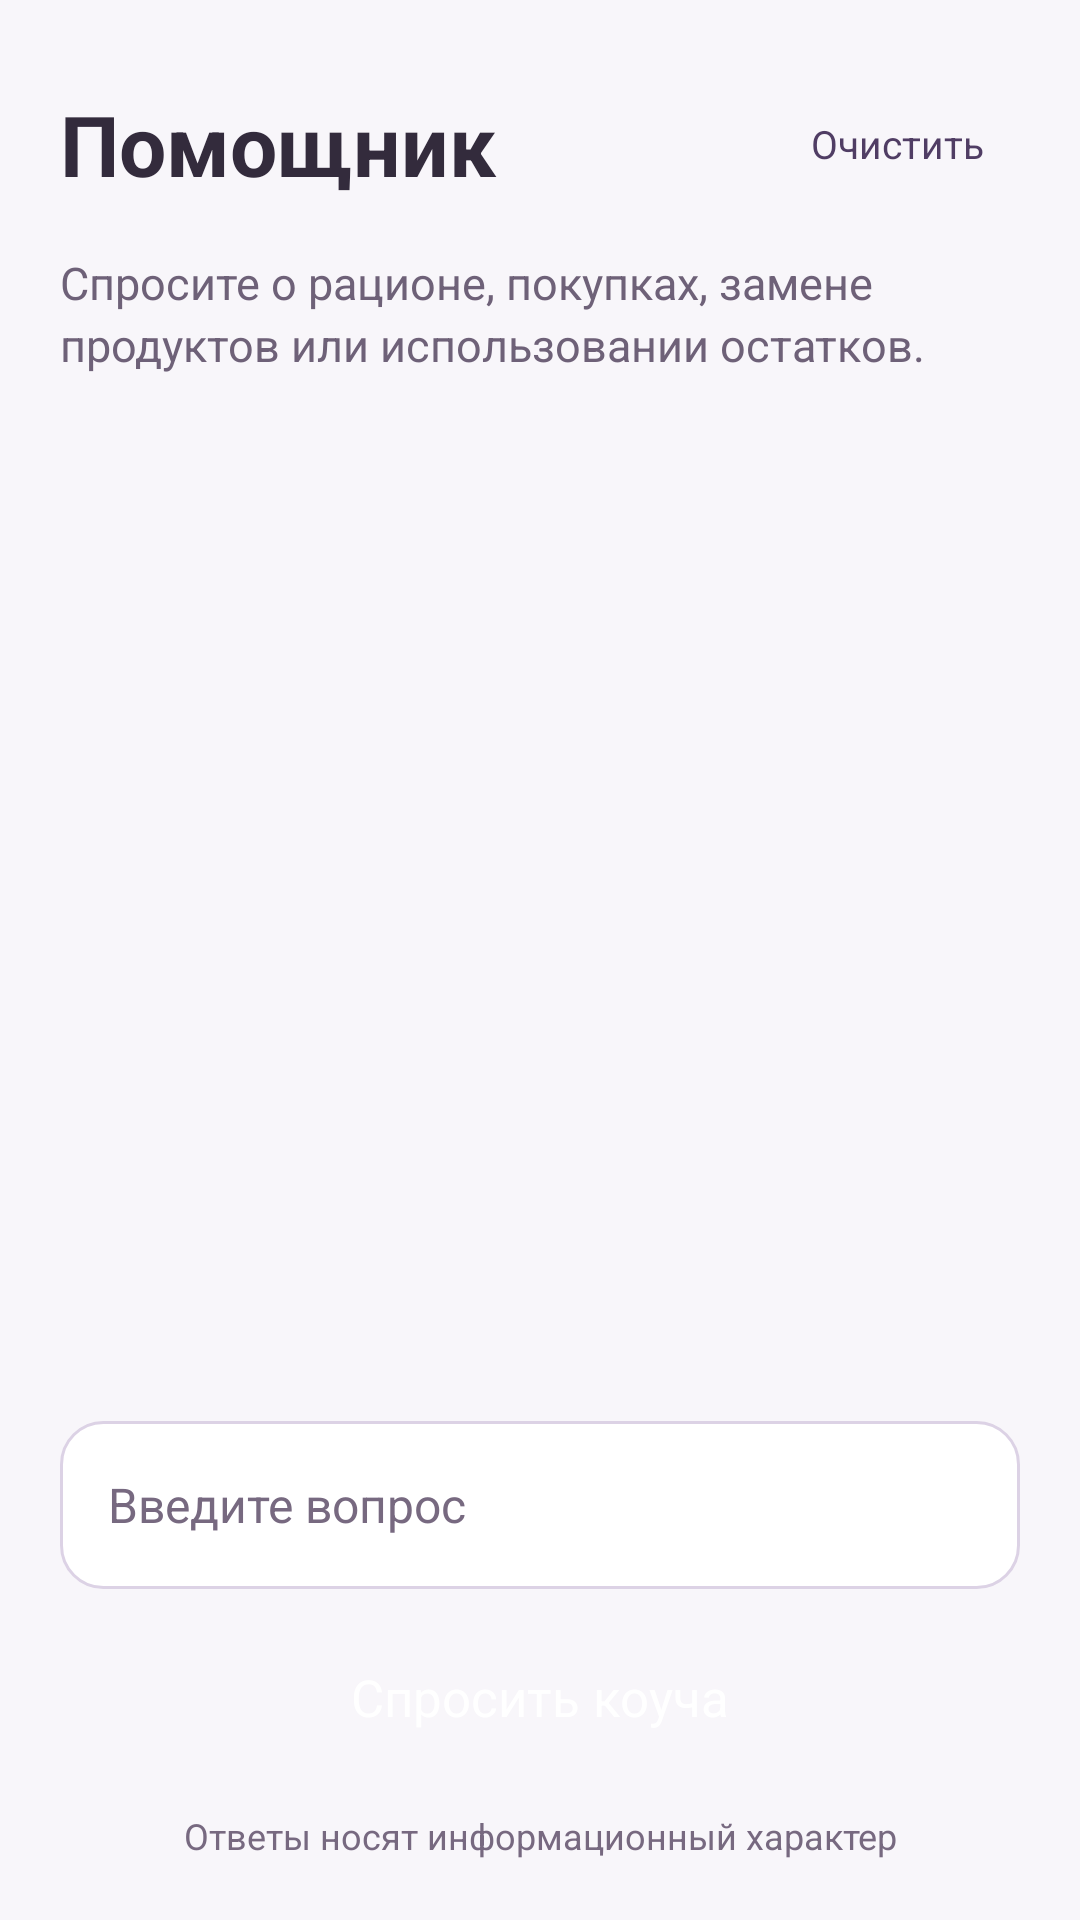

Here is an Android app screen rendered from its layout file. Give the layout XML and the strings, colors and styles it references.
<!-- AndroidManifest.xml: application theme Theme.NutriPlan -->
<!-- res/layout/activity_activ_coach.xml -->
<?xml version='1.0' encoding='utf-8'?>

<LinearLayout xmlns:android="http://schemas.android.com/apk/res/android" android:id="@+id/main" android:layout_width="match_parent" android:layout_height="match_parent" android:orientation="vertical" android:padding="20dp" android:background="@color/nutriplan_background">
    <LinearLayout android:layout_width="match_parent" android:layout_height="wrap_content" android:gravity="center_vertical" android:orientation="horizontal">
        <TextView android:layout_width="0dp" android:layout_height="wrap_content" android:layout_weight="1" android:text="@string/coach_title" android:textColor="@color/nutriplan_text" android:textSize="28sp" android:textStyle="bold" style="@style/Porcia.Title" />
        <Button android:id="@+id/clearCoachHistoryButton" android:layout_width="wrap_content" android:layout_height="wrap_content" android:minHeight="56dp" android:minWidth="0dp" android:paddingStart="12dp" android:paddingEnd="12dp" android:text="Очистить" android:textAllCaps="false" android:textSize="13sp" style="@style/Porcia.Button.Secondary" />
    </LinearLayout>
    <TextView android:layout_width="match_parent" android:layout_height="wrap_content" android:layout_marginTop="8dp" android:text="Спросите о рационе, покупках, замене продуктов или использовании остатков." android:textColor="@color/nutriplan_muted" android:textSize="15sp" style="@style/Porcia.Subtitle" />
    <ScrollView android:id="@+id/coachAnswerScroll" android:layout_width="match_parent" android:layout_height="0dp" android:layout_weight="1" android:layout_marginTop="16dp" android:fillViewport="true">
        <LinearLayout android:id="@+id/coachMessagesContainer" android:layout_width="match_parent" android:layout_height="wrap_content" android:orientation="vertical" android:paddingTop="8dp" android:paddingBottom="8dp" />
    </ScrollView>
    <EditText android:id="@+id/coachQuestionInput" android:layout_width="match_parent" android:layout_height="wrap_content" android:layout_marginTop="12dp" android:hint="Введите вопрос" android:textColorHint="@color/nutriplan_hint" android:inputType="textCapSentences|textMultiLine" android:maxLines="4" android:minHeight="56dp" android:paddingStart="16dp" android:paddingTop="12dp" android:paddingEnd="16dp" android:paddingBottom="12dp" android:textColor="@color/nutriplan_text" style="@style/Porcia.Input" />
    <ProgressBar android:id="@+id/coachProgressBar" android:layout_width="36dp" android:layout_height="36dp" android:layout_gravity="center" android:layout_marginTop="8dp" android:visibility="gone" />
    <Button android:id="@+id/sendCoachButton" android:layout_width="match_parent" android:layout_height="wrap_content" android:layout_marginTop="8dp" android:backgroundTint="@color/nutriplan_green" android:text="Спросить коуча" android:textAllCaps="false" android:textColor="@color/nutriplan_on_primary" android:textSize="17sp" style="@style/Porcia.Button" android:minHeight="56dp" />
    <TextView android:layout_width="match_parent" android:layout_height="wrap_content" android:layout_marginTop="10dp" android:gravity="center" android:text="Ответы носят информационный характер" android:textColor="@color/nutriplan_hint" android:textSize="12sp" />
</LinearLayout>
<!-- resources referenced by this layout -->
<resources>
  <color name="nutriplan_background">#F8F6FA</color>
  <color name="nutriplan_green">#69537F</color>
  <color name="nutriplan_hint">#776980</color>
  <color name="nutriplan_muted">#6E6178</color>
  <color name="nutriplan_on_primary">#FFFFFF</color>
  <color name="nutriplan_text">#332B3C</color>
  <string name="coach_title">Помощник</string>
  <style name="Porcia.Button" parent="Widget.MaterialComponents.Button">
          <item name="android:minHeight">56dp</item>
          <item name="android:textSize">16sp</item>
          <item name="android:textAllCaps">false</item>
          <item name="android:letterSpacing">0</item>
          <item name="android:elevation">0dp</item>
          <item name="android:stateListAnimator">@null</item>
          <item name="android:textColor">@color/nutriplan_on_primary</item>
          <item name="backgroundTint">@color/nutriplan_green</item>
          <item name="cornerRadius">14dp</item>
          <item name="android:paddingTop">12dp</item>
          <item name="android:paddingBottom">12dp</item>
          <item name="android:insetTop">0dp</item>
          <item name="android:insetBottom">0dp</item>
      </style>
  <style name="Porcia.Button.Secondary">
          <item name="android:textColor">@color/nutriplan_on_soft</item>
          <item name="backgroundTint">@color/nutriplan_soft</item>
          <item name="android:textSize">15sp</item>
      </style>
  <style name="Porcia.Input" parent="Widget.AppCompat.EditText">
          <item name="android:background">@drawable/porcia_input</item>
          <item name="android:backgroundTint">@null</item>
          <item name="android:padding">16dp</item>
          <item name="android:textSize">16sp</item>
          <item name="android:textColor">@color/nutriplan_text</item>
          <item name="android:textColorHint">@color/nutriplan_hint</item>
          <item name="android:minHeight">56dp</item>
      </style>
  <style name="Porcia.Subtitle">
          <item name="android:textSize">15sp</item>
          <item name="android:textColor">@color/nutriplan_muted</item>
          <item name="android:lineSpacingExtra">3dp</item>
      </style>
  <style name="Porcia.Title">
          <item name="android:textSize">28sp</item>
          <item name="android:textStyle">bold</item>
          <item name="android:textColor">@color/nutriplan_text</item>
          <item name="android:fontFamily">sans-serif</item>
      </style>
  <color name="nutriplan_on_soft">#503D64</color>
  <color name="nutriplan_soft">#EEE7F4</color>
  <!-- drawable porcia_input (drawable) -->
  <shape xmlns:android="http://schemas.android.com/apk/res/android">
      <solid android:color="@color/nutriplan_surface" />
      <corners android:radius="14dp" />
      <stroke android:width="1dp" android:color="@color/nutriplan_outline" />
  </shape>
  <color name="nutriplan_green_dark">#514061</color>
  <color name="teal_200">#C9B3E2</color>
  <color name="teal_700">#69537F</color>
  <color name="black">#FF000000</color>
  <color name="nutriplan_surface">#FFFFFF</color>
  <color name="nutriplan_link">#69537F</color>
  <color name="nutriplan_outline">#DCD2E5</color>
</resources>
